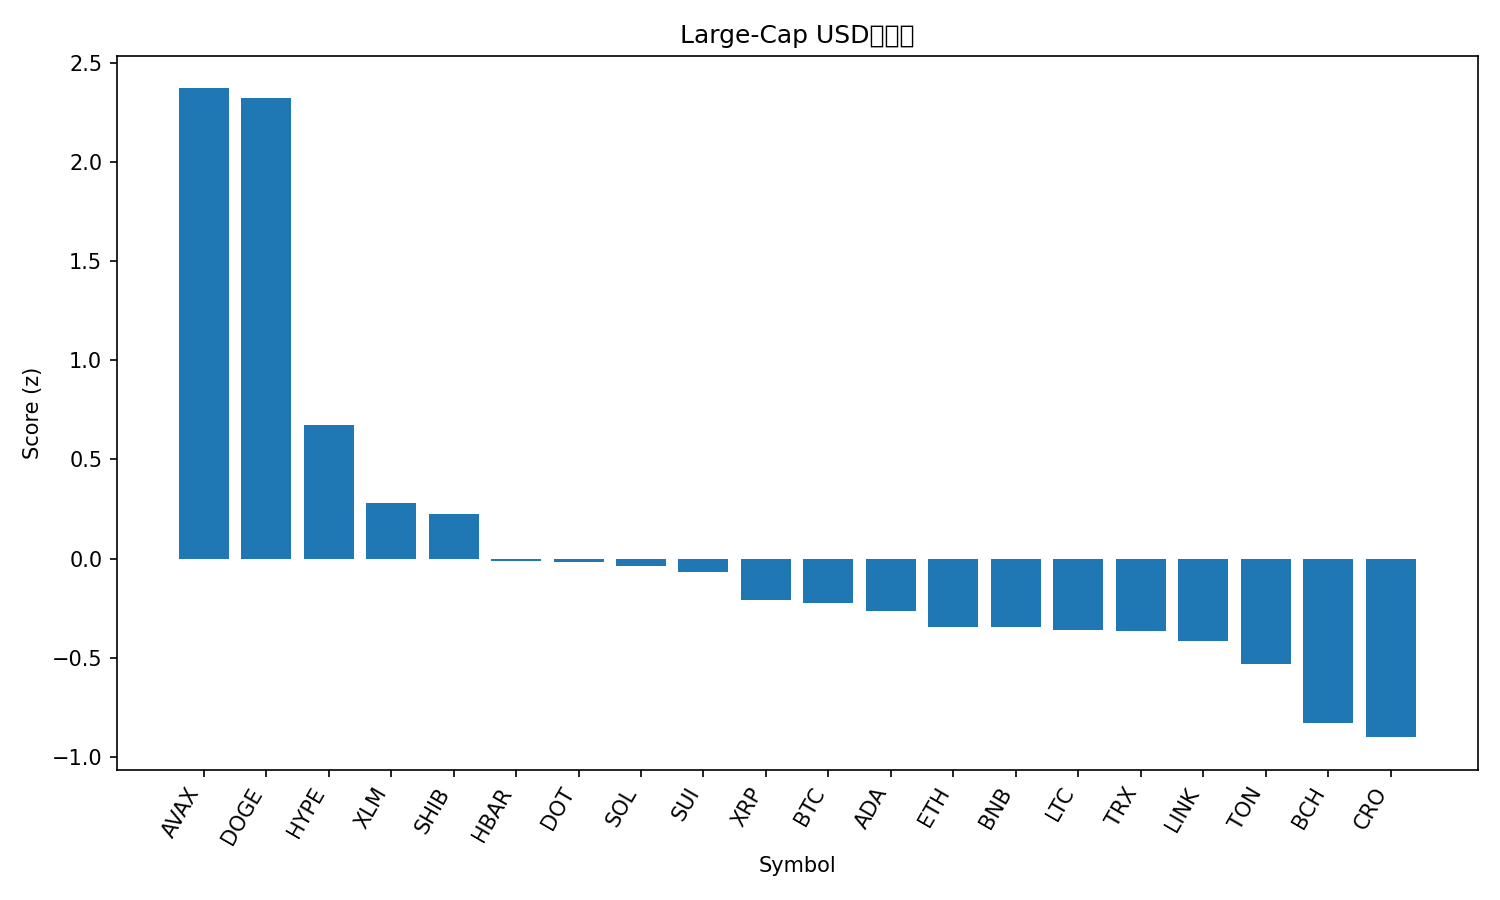

Data behind this chart, as committed beside it:
rank, name, symbol, price, pct_1h, pct_24h, pct_7d, pct_1h_vs_btc, pct_24h_vs_btc, pct_7d_vs_btc, market_cap_rank, market_cap, volume_usd, score
1, Avalanche, AVAX, 29.23, 1.228, 11.61, 15.83, 0.9825, 9.211, 13.81, 20, 12331435577, 1871341048, 2.372
2, Dogecoin, DOGE, 0.2529, 2.798, 5.164, 15.99, 2.552, 2.766, 13.97, 8, 38131584353, 2837877421, 2.326
3, Hyperliquid, HYPE, 55.67, 0.3764, 3.914, 21.31, 0.1311, 1.516, 19.29, 14, 15053651069, 729612949, 0.6736
4, Stellar, XLM, 0.3886, 0.5254, 3.573, 7.61, 0.28, 1.175, 5.592, 19, 12355219586, 220097707, 0.2824
5, Shiba Inu, SHIB, 1.317e-05, 1.02, 1.67, 5.66, 0.7742, -0.7282, 3.642, 31, 7756922062, 209119228, 0.2256
6, Hedera, HBAR, 0.2353, 0.4354, 2.129, 7.965, 0.1901, -0.2687, 5.948, 25, 9969972212, 207508491, -0.01088
7, Polkadot, DOT, 4.23, 0.2259, 2.586, 9.733, -0.01942, 0.1883, 7.715, 34, 6445351483, 337172120, -0.01624
8, Solana, SOL, 224.2, 0.2965, 2.657, 6.573, 0.05118, 0.2591, 4.555, 6, 121582951066, 9200976335, -0.03939
9, Sui, SUI, 3.61, 0.3506, 2.267, 7.125, 0.1053, -0.1313, 5.108, 18, 12899442362, 1019599762, -0.06857
10, XRP, XRP, 3.0, 0.3795, 1.523, 5.841, 0.1342, -0.8749, 3.824, 3, 179115731040, 4218211274, -0.2096
11, Bitcoin, BTC, 114110, 0.2453, 2.398, 2.017, 0.0, 0.0, 0.0, 1, 2272562129999, 51220346287, -0.223
12, Cardano, ADA, 0.8909, 0.2193, 1.708, 6.578, -0.02597, -0.6902, 4.561, 10, 32559743608, 1484516080, -0.2666
13, Ethereum, ETH, 4393, 0.3797, 1.859, -1.62, 0.1343, -0.5387, -3.637, 2, 530063296641, 33619478644, -0.3445
14, BNB, BNB, 893.1, 0.2771, 1.394, 4.489, 0.03175, -1.004, 2.472, 5, 124307647322, 1680751085, -0.3469
15, Litecoin, LTC, 116.2, -0.01525, 2.774, 2.905, -0.2606, 0.3756, 0.8879, 26, 8863813909, 667931102, -0.3584
16, TRON, TRX, 0.3424, 0.2872, 2.057, 0.2159, 0.04193, -0.3407, -1.801, 11, 32415666963, 640831738, -0.3642
17, Chainlink, LINK, 23.8, 0.2634, 1.913, -0.2088, 0.01811, -0.4846, -2.226, 13, 16143813455, 797659799, -0.4174
18, Toncoin, TON, 3.19, -0.0721, 2.551, -0.2615, -0.3174, 0.1529, -2.279, 29, 8193884633, 166978752, -0.5344
19, Bitcoin Cash, BCH, 578.5, 0.2526, -0.1958, -1.716, 0.007328, -2.594, -3.734, 23, 11523776961, 297933073, -0.8307
20, Cronos, CRO, 0.2601, 0.005331, 0.8438, -4.363, -0.24, -1.554, -6.381, 28, 8745105808, 126383850, -0.9018
21, Figure Heloc, FIGR_HELOC, 0.9926, 0.0004534, -0.4879, -0.4536, -0.2449, -2.886, -2.471, 21, 12259075567, 22412866, -1.008
